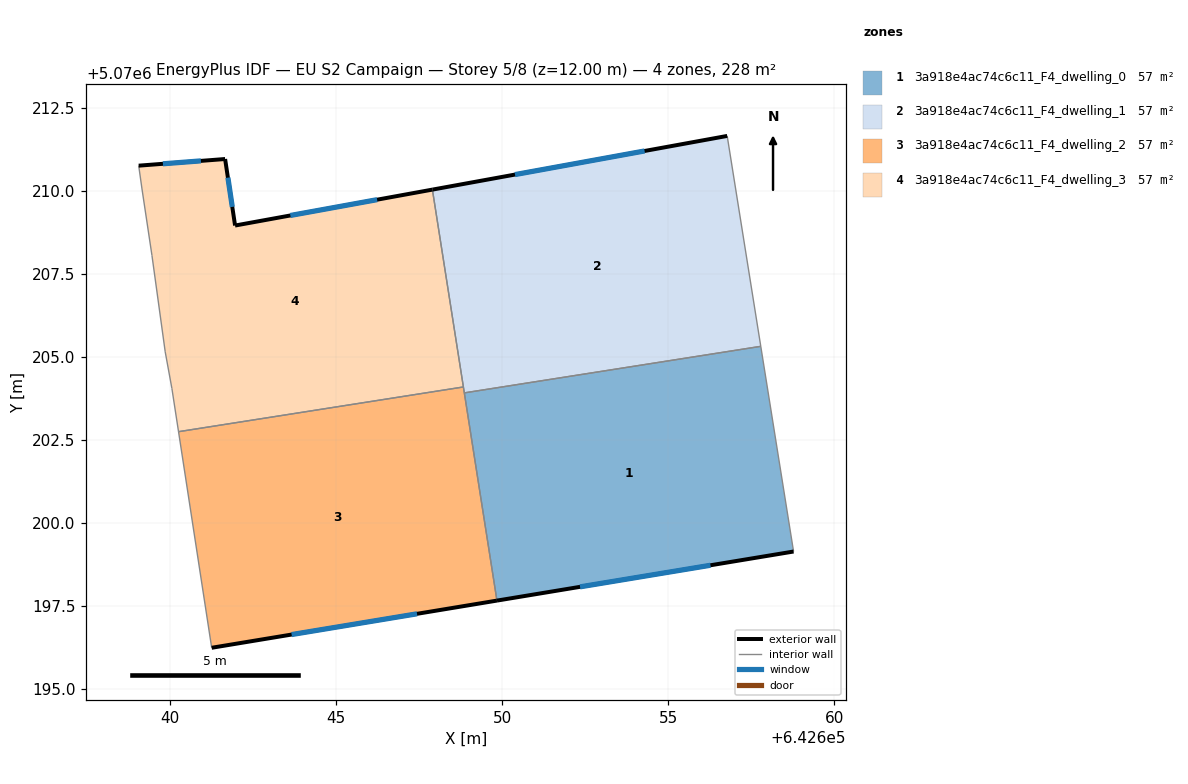
=== STOREY PLAN SPEC (per zone: floor XY polygon, exterior-wall plan segments, windows/doors) ===
zone 1: 3a918e4ac74c6c11_F4_dwelling_0  (56.9 m²)
  floor: (642658.78, 5070199.14) (642657.79, 5070205.31) (642648.86, 5070203.91) (642649.85, 5070197.66)
  exterior wall: (642658.78, 5070199.14) – (642649.85, 5070197.66)  [9.0 m]
    window: (642656.27, 5070198.72) – (642652.35, 5070198.07)  [5.2 m²]
  interior walls: 3
zone 2: 3a918e4ac74c6c11_F4_dwelling_1  (56.9 m²)
  floor: (642657.79, 5070205.31) (642656.78, 5070211.65) (642647.90, 5070210.03) (642648.86, 5070203.91)
  exterior wall: (642647.90, 5070210.03) – (642656.78, 5070211.65)  [9.0 m]
    window: (642650.39, 5070210.48) – (642654.29, 5070211.19)  [5.2 m²]
  interior walls: 4
zone 3: 3a918e4ac74c6c11_F4_dwelling_2  (56.9 m²)
  floor: (642649.85, 5070197.66) (642648.84, 5070204.09) (642640.26, 5070202.75) (642641.26, 5070196.24)
  exterior wall: (642649.85, 5070197.66) – (642641.26, 5070196.24)  [8.7 m]
    window: (642647.44, 5070197.26) – (642643.67, 5070196.64)  [5.0 m²]
  interior walls: 4
zone 4: 3a918e4ac74c6c11_F4_dwelling_3  (56.9 m²)
  floor: (642648.84, 5070204.09) (642647.90, 5070210.03) (642641.96, 5070208.95) (642641.67, 5070210.95) (642639.06, 5070210.75) (642639.16, 5070210.05) (642639.46, 5070208.05) (642639.86, 5070205.15) (642640.06, 5070204.05) (642640.26, 5070202.75)
  exterior wall: (642639.06, 5070210.75) – (642641.67, 5070210.95)  [2.6 m]
    window: (642639.79, 5070210.81) – (642640.94, 5070210.90)  [1.5 m²]
  exterior wall: (642641.67, 5070210.95) – (642641.96, 5070208.95)  [2.0 m]
    window: (642641.75, 5070210.39) – (642641.88, 5070209.51)  [1.2 m²]
  exterior wall: (642641.96, 5070208.95) – (642647.90, 5070210.03)  [6.0 m]
    window: (642643.63, 5070209.25) – (642646.24, 5070209.73)  [3.5 m²]
  interior walls: 7

=== DERIVED (storey summary) ===
Building: EU S2 Campaign
Storey: 5 of 8  (floor level z = 12.00 m)
Storey gross floor area: 227.5 m²
Zones on this storey: 4
  - 3a918e4ac74c6c11_F4_dwelling_0: floor 56.9 m²; exterior wall 9.0 m (27.1 m²); 1 window(s) 5.2 m²; WWR 19.3%
  - 3a918e4ac74c6c11_F4_dwelling_1: floor 56.9 m²; exterior wall 9.0 m (27.1 m²); 1 window(s) 5.2 m²; WWR 19.3%
  - 3a918e4ac74c6c11_F4_dwelling_2: floor 56.9 m²; exterior wall 8.7 m (26.1 m²); 1 window(s) 5.0 m²; WWR 19.3%
  - 3a918e4ac74c6c11_F4_dwelling_3: floor 56.9 m²; exterior wall 10.7 m (32.0 m²); 3 window(s) 6.2 m²; WWR 19.3%
Zone adjacency (shared interzone walls):
  - 3a918e4ac74c6c11_F4_dwelling_0 ↔ 3a918e4ac74c6c11_F4_dwelling_1
  - 3a918e4ac74c6c11_F4_dwelling_0 ↔ 3a918e4ac74c6c11_F4_dwelling_2
  - 3a918e4ac74c6c11_F4_dwelling_1 ↔ 3a918e4ac74c6c11_F4_dwelling_2
  - 3a918e4ac74c6c11_F4_dwelling_1 ↔ 3a918e4ac74c6c11_F4_dwelling_3
  - 3a918e4ac74c6c11_F4_dwelling_2 ↔ 3a918e4ac74c6c11_F4_dwelling_3